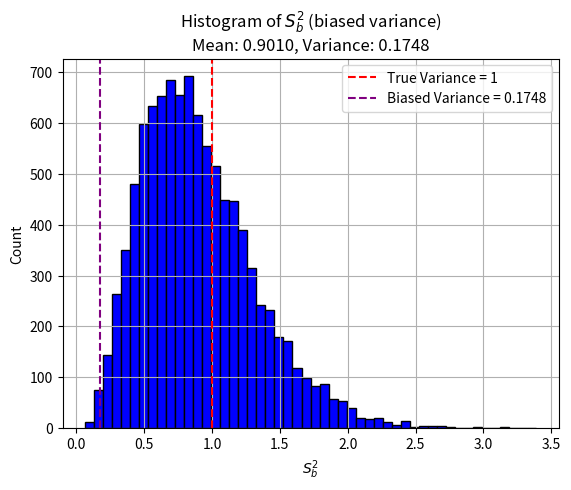

Write Python code to recreate this figure.
#!/usr/bin/env python3
# -*- coding: utf-8 -*-
"""
Created on Thu Feb 13 19:46:33 2025

[redacted]
"""

import numpy as np
import matplotlib.pyplot as plt

n= 10
mu = 0
sigma = 1
num_trials = 10000

sb_trials = []

for i in range(num_trials):
    norm_dist = np.random.normal(mu,sigma,n)   
    sb_form = np.sum((norm_dist - np.mean(norm_dist))**2) / n
    sb_trials.append(sb_form)

avg_sb = np.mean(sb_trials)
var_sb = np.var(sb_trials)

plt.hist(sb_trials, bins=50, color='blue', edgecolor='black')
#including the True variance to demonstrate that the variance from the trials is underestimating the population
plt.axvline(x=sigma**2, color='red', linestyle='dashed', label="True Variance = 1") 
plt.axvline(x=var_sb, color='purple', linestyle='dashed', label=f"Biased Variance = {var_sb:.4f}") 
plt.title(f"Histogram of $S_b^2$ (biased variance)\nMean: {avg_sb:.4f}, Variance: {var_sb:.4f}")
plt.xlabel("$S_b^2$")
plt.ylabel("Count")
plt.legend()
plt.grid()
plt.show()